Run: headless pygame with SDL's dummy video driver; simulated clock (each Clock.tick advances the game by its frame time, no real sleeping); random seed 0; keys injected as events and as key.get_pressed() state; no mouse input; restart key SPACE tapped at the start of phases 3 and 4.
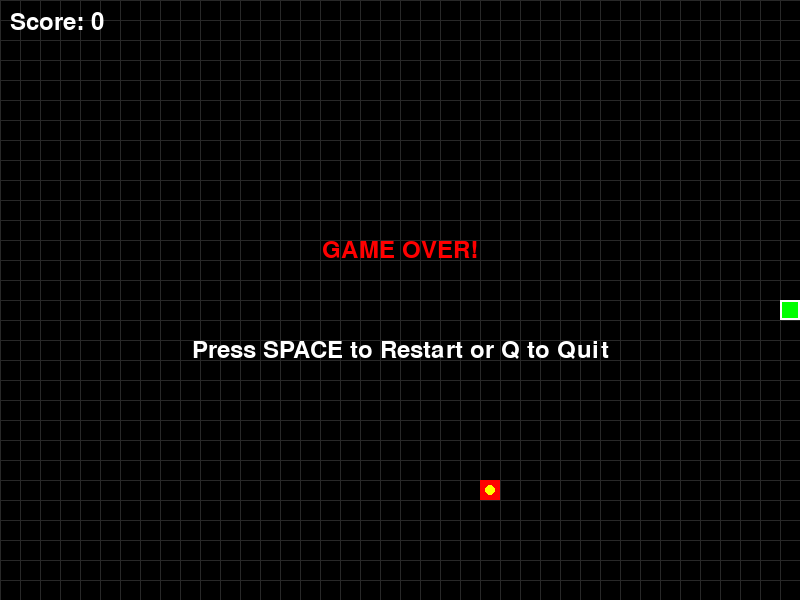
Frame 1 of 4 · flips 1–60 · no input
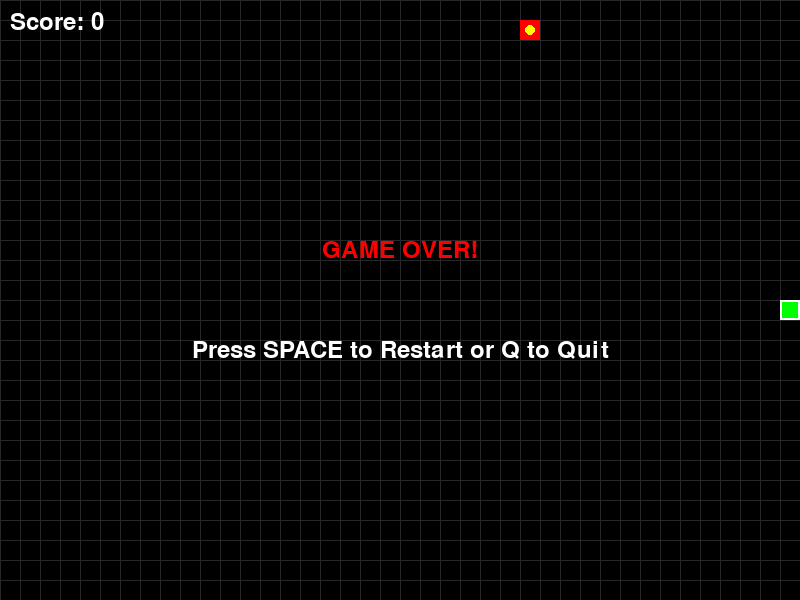
Frame 2 of 4 · flips 61–180 · tapped SPACE, RETURN · held RIGHT (→), D
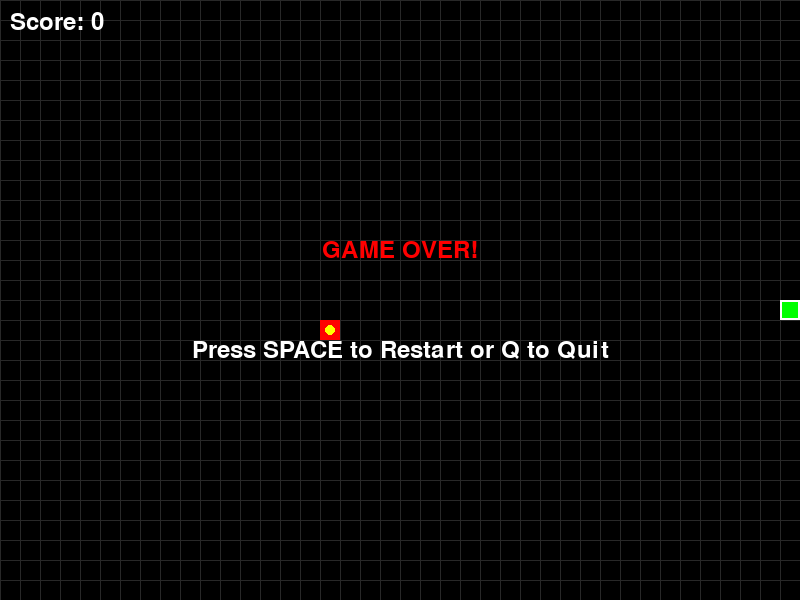
Frame 3 of 4 · flips 181–300 · tapped SPACE · held DOWN (↓), S
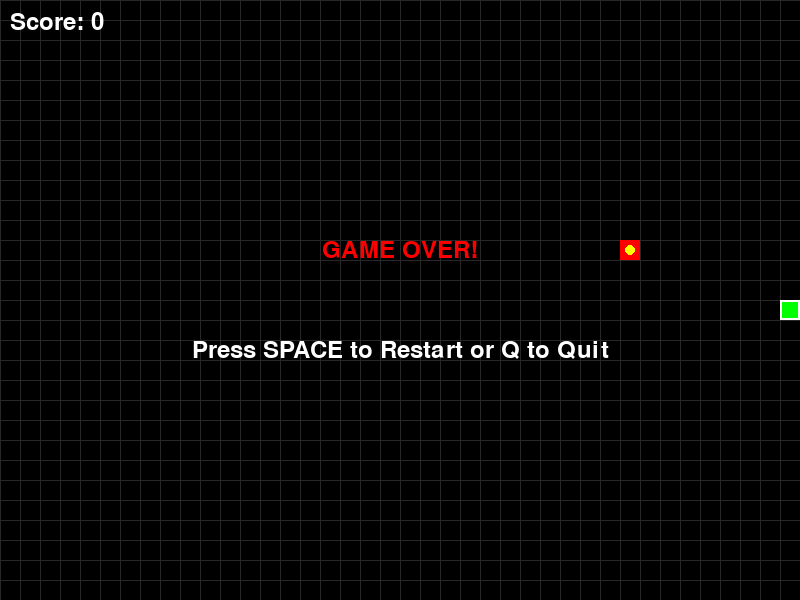
Frame 4 of 4 · flips 301–420 · tapped SPACE · held LEFT (←), A, UP (↑), W

The pygame program that drew these frames:

import pygame
import random
import sys

# Initialize Pygame
pygame.init()

# Screen dimensions
SCREEN_WIDTH = 800
SCREEN_HEIGHT = 600
GRID_SIZE = 20

# Colors
BLACK = (0, 0, 0)
RED = (255, 0, 0)
GREEN = (0, 255, 0)
WHITE = (255, 255, 255)
YELLOW = (255, 255, 0)

# Screen setup
screen = pygame.display.set_mode((SCREEN_WIDTH, SCREEN_HEIGHT))
pygame.display.set_caption("Snake Game")
clock = pygame.time.Clock()
font = pygame.font.Font(None, 36)

# Game variables
snake = [(SCREEN_WIDTH // 2, SCREEN_HEIGHT // 2)]
food = (random.randint(0, (SCREEN_WIDTH - GRID_SIZE) // GRID_SIZE) * GRID_SIZE,
        random.randint(0, (SCREEN_HEIGHT - GRID_SIZE) // GRID_SIZE) * GRID_SIZE)
direction = (GRID_SIZE, 0)  # Moving right
next_direction = (GRID_SIZE, 0)
score = 0
game_over = False

def draw_grid():
    """Draw grid lines (optional)"""
    for x in range(0, SCREEN_WIDTH, GRID_SIZE):
        pygame.draw.line(screen, (40, 40, 40), (x, 0), (x, SCREEN_HEIGHT))
    for y in range(0, SCREEN_HEIGHT, GRID_SIZE):
        pygame.draw.line(screen, (40, 40, 40), (0, y), (SCREEN_WIDTH, y))

def draw_snake():
    """Draw snake on screen"""
    for i, segment in enumerate(snake):
        if i == 0:  # Head
            pygame.draw.rect(screen, GREEN, (segment[0], segment[1], GRID_SIZE, GRID_SIZE))
            pygame.draw.rect(screen, WHITE, (segment[0], segment[1], GRID_SIZE, GRID_SIZE), 2)
        else:  # Body
            pygame.draw.rect(screen, (0, 200, 0), (segment[0], segment[1], GRID_SIZE, GRID_SIZE))

def draw_food():
    """Draw food on screen"""
    pygame.draw.rect(screen, RED, (food[0], food[1], GRID_SIZE, GRID_SIZE))
    pygame.draw.circle(screen, YELLOW, (food[0] + GRID_SIZE // 2, food[1] + GRID_SIZE // 2), GRID_SIZE // 4)

def draw_score():
    """Draw score text"""
    score_text = font.render(f"Score: {score}", True, WHITE)
    screen.blit(score_text, (10, 10))

def draw_game_over():
    """Draw game over screen"""
    game_over_text = font.render("GAME OVER!", True, RED)
    restart_text = font.render("Press SPACE to Restart or Q to Quit", True, WHITE)
    game_over_rect = game_over_text.get_rect(center=(SCREEN_WIDTH // 2, SCREEN_HEIGHT // 2 - 50))
    restart_rect = restart_text.get_rect(center=(SCREEN_WIDTH // 2, SCREEN_HEIGHT // 2 + 50))
    screen.blit(game_over_text, game_over_rect)
    screen.blit(restart_text, restart_rect)

def reset_game():
    """Reset game to initial state"""
    global snake, food, direction, next_direction, score, game_over
    snake = [(SCREEN_WIDTH // 2, SCREEN_HEIGHT // 2)]
    food = (random.randint(0, (SCREEN_WIDTH - GRID_SIZE) // GRID_SIZE) * GRID_SIZE,
            random.randint(0, (SCREEN_HEIGHT - GRID_SIZE) // GRID_SIZE) * GRID_SIZE)
    direction = (GRID_SIZE, 0)
    next_direction = (GRID_SIZE, 0)
    score = 0
    game_over = False

def update_game():
    """Update game state"""
    global direction, next_direction, food, score, game_over
    
    if game_over:
        return
    
    direction = next_direction
    
    # Calculate new head position
    new_head = (snake[0][0] + direction[0], snake[0][1] + direction[1])
    
    # Check wall collision
    if (new_head[0] < 0 or new_head[0] >= SCREEN_WIDTH or
        new_head[1] < 0 or new_head[1] >= SCREEN_HEIGHT):
        game_over = True
        return
    
    # Check self collision
    if new_head in snake:
        game_over = True
        return
    
    # Add new head
    snake.insert(0, new_head)
    
    # Check food collision
    if new_head == food:
        score += 10
        food = (random.randint(0, (SCREEN_WIDTH - GRID_SIZE) // GRID_SIZE) * GRID_SIZE,
                random.randint(0, (SCREEN_HEIGHT - GRID_SIZE) // GRID_SIZE) * GRID_SIZE)
    else:
        # Remove tail if no food eaten
        snake.pop()

def handle_input():
    """Handle keyboard input"""
    global next_direction, game_over
    
    for event in pygame.event.get():
        if event.type == pygame.QUIT:
            return False
        
        if event.type == pygame.KEYDOWN:
            # Arrow keys or WASD for movement
            if event.key == pygame.K_UP or event.key == pygame.K_w:
                if direction != (0, GRID_SIZE):  # Can't go opposite direction
                    next_direction = (0, -GRID_SIZE)
            
            elif event.key == pygame.K_DOWN or event.key == pygame.K_s:
                if direction != (0, -GRID_SIZE):
                    next_direction = (0, GRID_SIZE)
            
            elif event.key == pygame.K_LEFT or event.key == pygame.K_a:
                if direction != (GRID_SIZE, 0):
                    next_direction = (-GRID_SIZE, 0)
            
            elif event.key == pygame.K_RIGHT or event.key == pygame.K_d:
                if direction != (-GRID_SIZE, 0):
                    next_direction = (GRID_SIZE, 0)
            
            # Game over controls
            elif event.key == pygame.K_SPACE and game_over:
                reset_game()
            
            elif event.key == pygame.K_q and game_over:
                return False
    
    return True

# Main game loop
def main():
    global score
    
    running = True
    fps = 10
    
    while running:
        running = handle_input()
        
        update_game()
        
        # Draw everything
        screen.fill(BLACK)
        draw_grid()
        draw_snake()
        draw_food()
        draw_score()
        
        if game_over:
            draw_game_over()
        
        pygame.display.flip()
        clock.tick(fps)
    
    pygame.quit()
    sys.exit()

if __name__ == "__main__":
    main()
